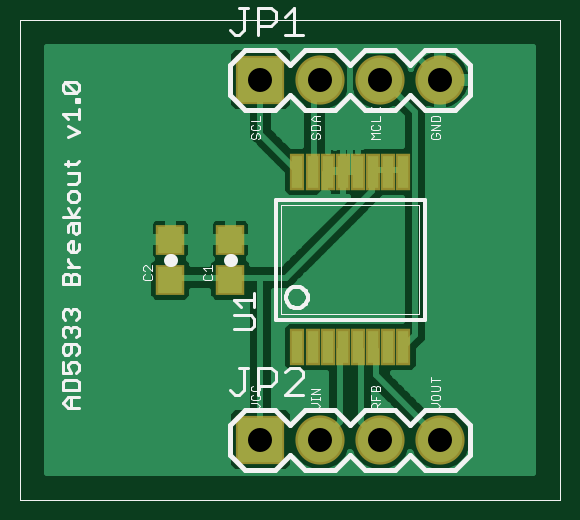
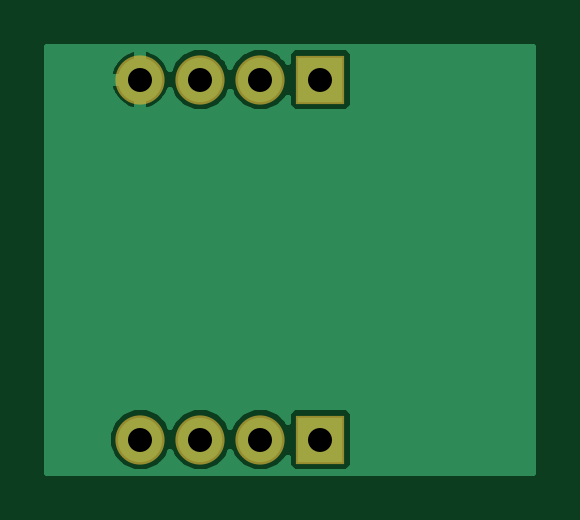
Circuit board: 6 layer files. Board 20.6 x 18.0 mm.
- top_copper: AD5933_Breakout.cmp (18124 bytes)
- drill: AD5933_Breakout.drd (119 bytes)
- top_silk: AD5933_Breakout.plc (10585 bytes)
- bottom_copper: AD5933_Breakout.sol (8414 bytes)
- top_mask: AD5933_Breakout.stc (736 bytes)
- bottom_mask: AD5933_Breakout.sts (298 bytes)

=== top_copper: AD5933_Breakout.cmp (18124 bytes, source omitted) ===
=== drill: AD5933_Breakout.drd ===
%
M48
M72
T01C0.0400
%
T01
X4150Y1150
X5150Y1150
X6150Y1150
X7150Y1150
X7150Y7150
X6150Y7150
X5150Y7150
X4150Y7150
M30

=== top_silk: AD5933_Breakout.plc (10585 bytes, source omitted) ===
=== bottom_copper: AD5933_Breakout.sol (8414 bytes, source omitted) ===
=== top_mask: AD5933_Breakout.stc ===
G75*
%MOIN*%
%OFA0B0*%
%FSLAX24Y24*%
%IPPOS*%
%LPD*%
%AMOC8*
5,1,8,0,0,1.08239X$1,22.5*
%
%ADD10R,0.0253X0.0608*%
%ADD11R,0.0474X0.0513*%
%ADD12R,0.0820X0.0820*%
%ADD13C,0.0820*%
D10*
X004768Y002693D03*
X005020Y002693D03*
X005272Y002693D03*
X005524Y002693D03*
X005776Y002693D03*
X006028Y002693D03*
X006280Y002693D03*
X006532Y002693D03*
X006532Y005607D03*
X006280Y005607D03*
X006028Y005607D03*
X005776Y005607D03*
X005524Y005607D03*
X005272Y005607D03*
X005020Y005607D03*
X004768Y005607D03*
D11*
X003650Y004485D03*
X003650Y003815D03*
X002650Y003815D03*
X002650Y004485D03*
D12*
X004150Y001150D03*
X004150Y007150D03*
D13*
X005150Y007150D03*
X006150Y007150D03*
X007150Y007150D03*
X007150Y001150D03*
X006150Y001150D03*
X005150Y001150D03*
M02*

=== bottom_mask: AD5933_Breakout.sts ===
G75*
%MOIN*%
%OFA0B0*%
%FSLAX24Y24*%
%IPPOS*%
%LPD*%
%AMOC8*
5,1,8,0,0,1.08239X$1,22.5*
%
%ADD10R,0.0820X0.0820*%
%ADD11C,0.0820*%
D10*
X004150Y001150D03*
X004150Y007150D03*
D11*
X005150Y007150D03*
X006150Y007150D03*
X007150Y007150D03*
X007150Y001150D03*
X006150Y001150D03*
X005150Y001150D03*
M02*

